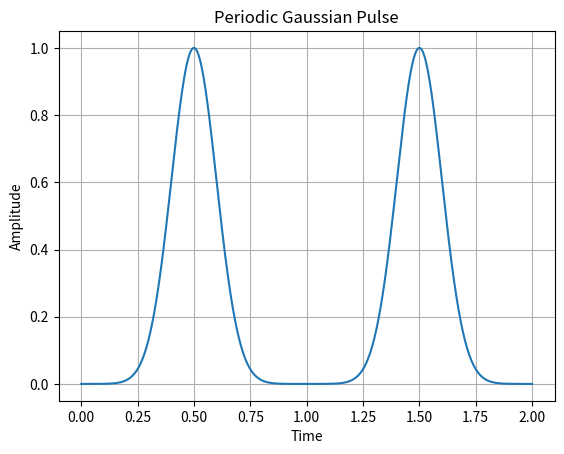

Here is the Python script that generated this plot:
import numpy as np
import matplotlib.pyplot as plt

amplitude = 1.0
frequency = 1.0
sigma = 0.1
duration = 2.0
num_samples = 2000

t = np.linspace(0, duration, num_samples)

pulse = amplitude * np.exp(-((t % (1/frequency)) - 0.5*(1/frequency))**2 / (2*sigma**2))

plt.plot(t, pulse)
plt.xlabel('Time')
plt.ylabel('Amplitude')
plt.title('Periodic Gaussian Pulse')
plt.grid(True)
plt.show()